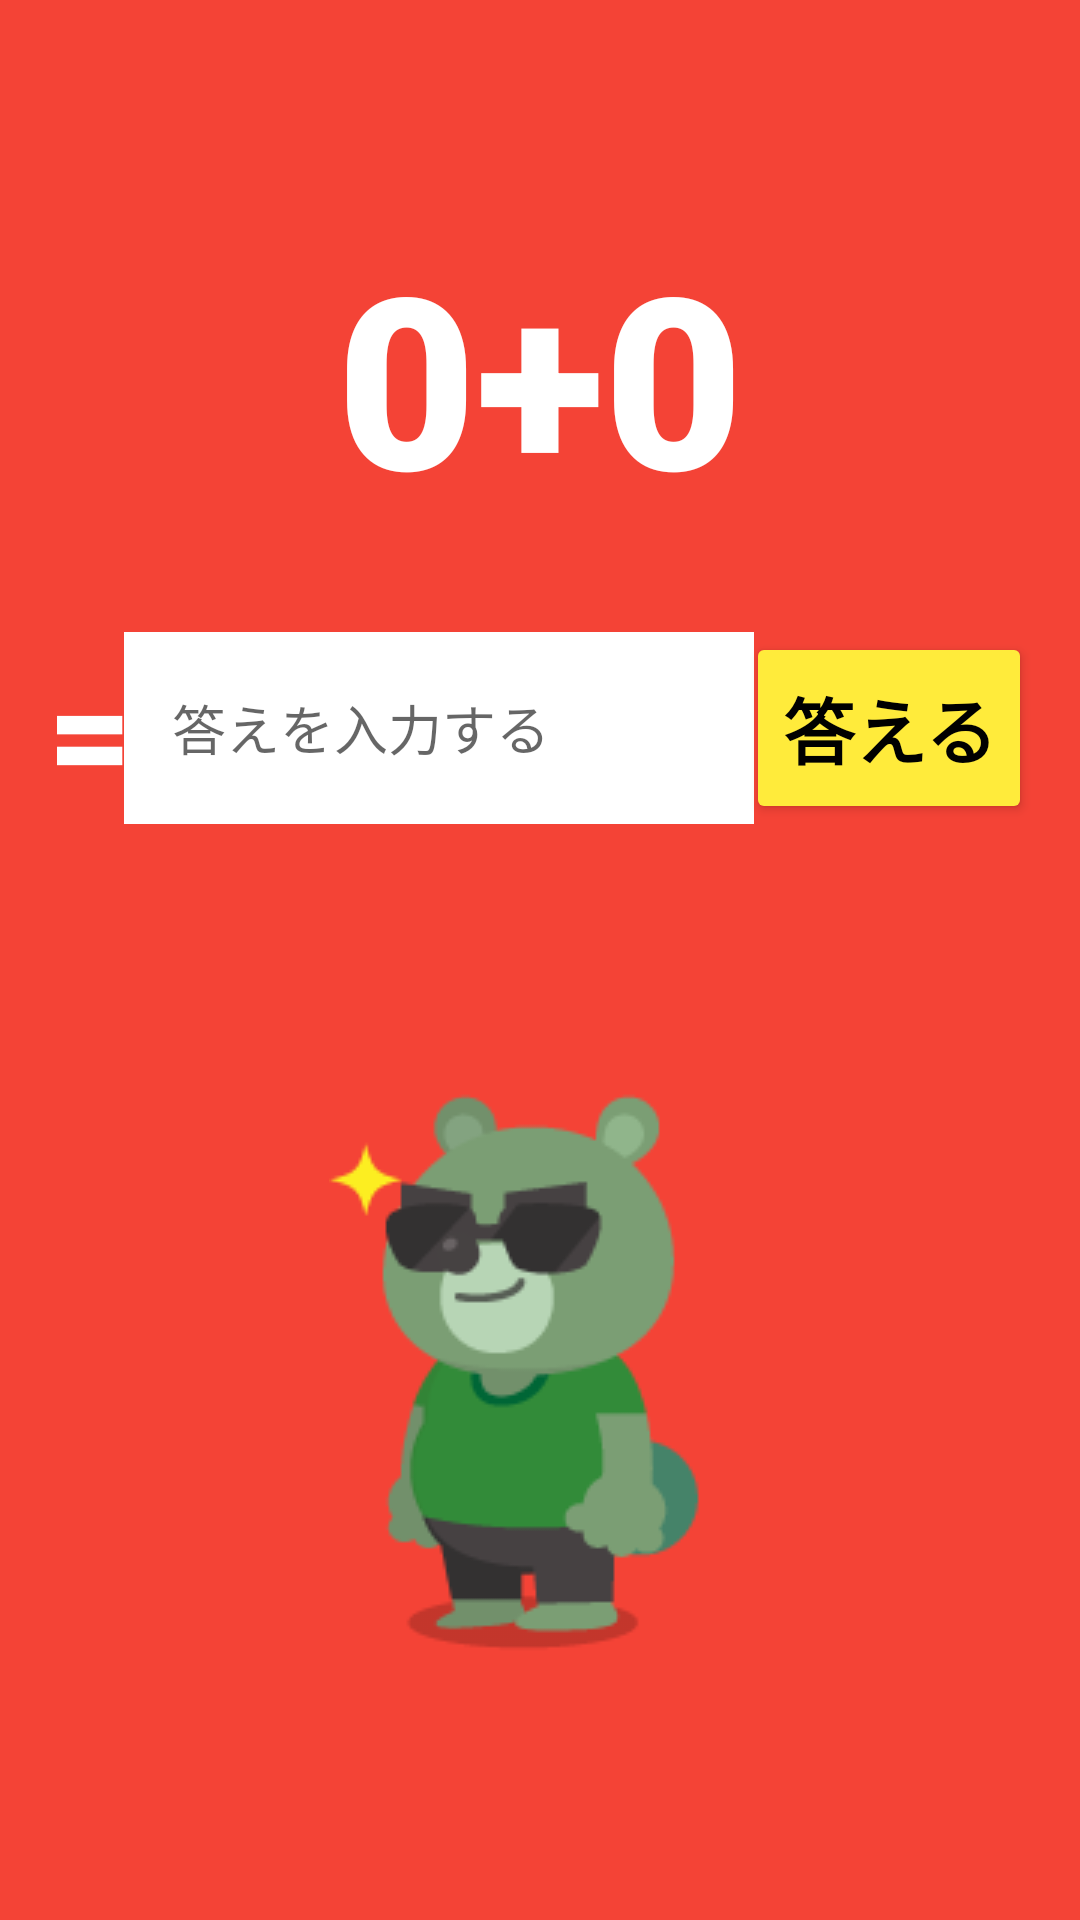

Produce the Android XML layout that renders to this screen, including the resource entries it uses.
<!-- AndroidManifest.xml: application theme Theme.Anzan -->
<!-- res/layout/activity_main.xml -->
<?xml version="1.0" encoding="utf-8"?>
<androidx.constraintlayout.widget.ConstraintLayout xmlns:android="http://schemas.android.com/apk/res/android"
    xmlns:app="http://schemas.android.com/apk/res-auto"
    xmlns:tools="http://schemas.android.com/tools"
    android:layout_width="match_parent"
    android:layout_height="match_parent"
    android:background="#F44336"
    tools:context=".MainActivity">

    <TextView
        android:id="@+id/number1Text"
        android:layout_width="wrap_content"
        android:layout_height="wrap_content"
        android:layout_marginTop="72dp"
        android:fontFamily="sans-serif-black"
        android:text="0"
        android:textColor="#FFFFFF"
        android:textSize="80sp"
        app:layout_constraintEnd_toEndOf="parent"
        app:layout_constraintStart_toEndOf="@+id/signText"
        app:layout_constraintTop_toTopOf="parent" />

    <TextView
        android:id="@+id/signText"
        android:layout_width="wrap_content"
        android:layout_height="wrap_content"
        android:layout_marginTop="72dp"
        android:fontFamily="sans-serif-black"
        android:text="+"
        android:textColor="#FFFFFF"
        android:textSize="80sp"
        app:layout_constraintEnd_toStartOf="@+id/number1Text"
        app:layout_constraintStart_toEndOf="@+id/number2Text"
        app:layout_constraintTop_toTopOf="parent" />

    <TextView
        android:id="@+id/number2Text"
        android:layout_width="wrap_content"
        android:layout_height="wrap_content"
        android:layout_marginTop="72dp"
        android:fontFamily="sans-serif-black"
        android:text="0"
        android:textColor="#FFFFFF"
        android:textSize="80sp"
        app:layout_constraintEnd_toStartOf="@+id/signText"
        app:layout_constraintHorizontal_chainStyle="packed"
        app:layout_constraintStart_toStartOf="parent"
        app:layout_constraintTop_toTopOf="parent" />

    <TextView
        android:id="@+id/equalText"
        android:layout_width="wrap_content"
        android:layout_height="wrap_content"
        android:layout_marginStart="16dp"
        android:layout_marginTop="32dp"
        android:fontFamily="sans-serif-black"
        android:text="="
        android:textColor="#FFFFFF"
        android:textSize="48sp"
        app:layout_constraintStart_toStartOf="parent"
        app:layout_constraintTop_toBottomOf="@+id/number2Text" />

    <EditText
        android:id="@+id/inputText"
        android:layout_width="wrap_content"
        android:layout_height="64dp"
        android:layout_marginStart="16dp"
        android:layout_marginTop="32dp"
        android:layout_marginEnd="16dp"
        android:background="#FFFFFF"
        android:ems="10"
        android:hint="答えを入力する"
        android:inputType="numberSigned"
        android:paddingStart="16sp"
        app:layout_constraintEnd_toStartOf="@+id/checkButton"
        app:layout_constraintStart_toEndOf="@+id/equalText"
        app:layout_constraintTop_toBottomOf="@+id/number2Text" />

    <Button
        android:id="@+id/checkButton"
        android:layout_width="wrap_content"
        android:layout_height="64dp"
        android:layout_marginTop="32dp"
        android:layout_marginEnd="16dp"
        android:backgroundTint="#FFEB3B"
        android:fontFamily="sans-serif-black"
        android:text="答える"
        android:textColor="#000000"
        android:textSize="24sp"
        app:layout_constraintEnd_toEndOf="parent"
        app:layout_constraintTop_toBottomOf="@+id/number1Text" />

    <ImageView
        android:id="@+id/randyImage"
        android:layout_width="wrap_content"
        android:layout_height="wrap_content"
        app:layout_constraintBottom_toBottomOf="parent"
        app:layout_constraintEnd_toEndOf="parent"
        app:layout_constraintStart_toStartOf="parent"
        app:layout_constraintTop_toBottomOf="@+id/inputText"
        app:srcCompat="@drawable/randy_normal_image" />
</androidx.constraintlayout.widget.ConstraintLayout>
<!-- resources referenced by this layout -->
<resources>
  <!-- drawable randy_normal_image: png bitmap (drawable, 7022 bytes) -->
  <style name="Theme.Anzan" parent="Theme.MaterialComponents.DayNight.DarkActionBar">
          
          <item name="colorPrimary">@color/purple_500</item>
          <item name="colorPrimaryVariant">@color/purple_700</item>
          <item name="colorOnPrimary">@color/white</item>
          
          <item name="colorSecondary">@color/teal_200</item>
          <item name="colorSecondaryVariant">@color/teal_700</item>
          <item name="colorOnSecondary">@color/black</item>
          
          <item name="android:statusBarColor" tools:targetApi="l">?attr/colorPrimaryVariant</item>
          
      </style>
  <!-- not gathered from this repository: default colours our renderer supplied (Android Studio template values) -->
  <color name="purple_500">#FF6200EE</color>
  <color name="purple_700">#FF3700B3</color>
  <color name="teal_200">#FF03DAC5</color>
  <color name="teal_700">#FF018786</color>
  <color name="black">#FF000000</color>
  <color name="white">#FFFFFFFF</color>
</resources>
